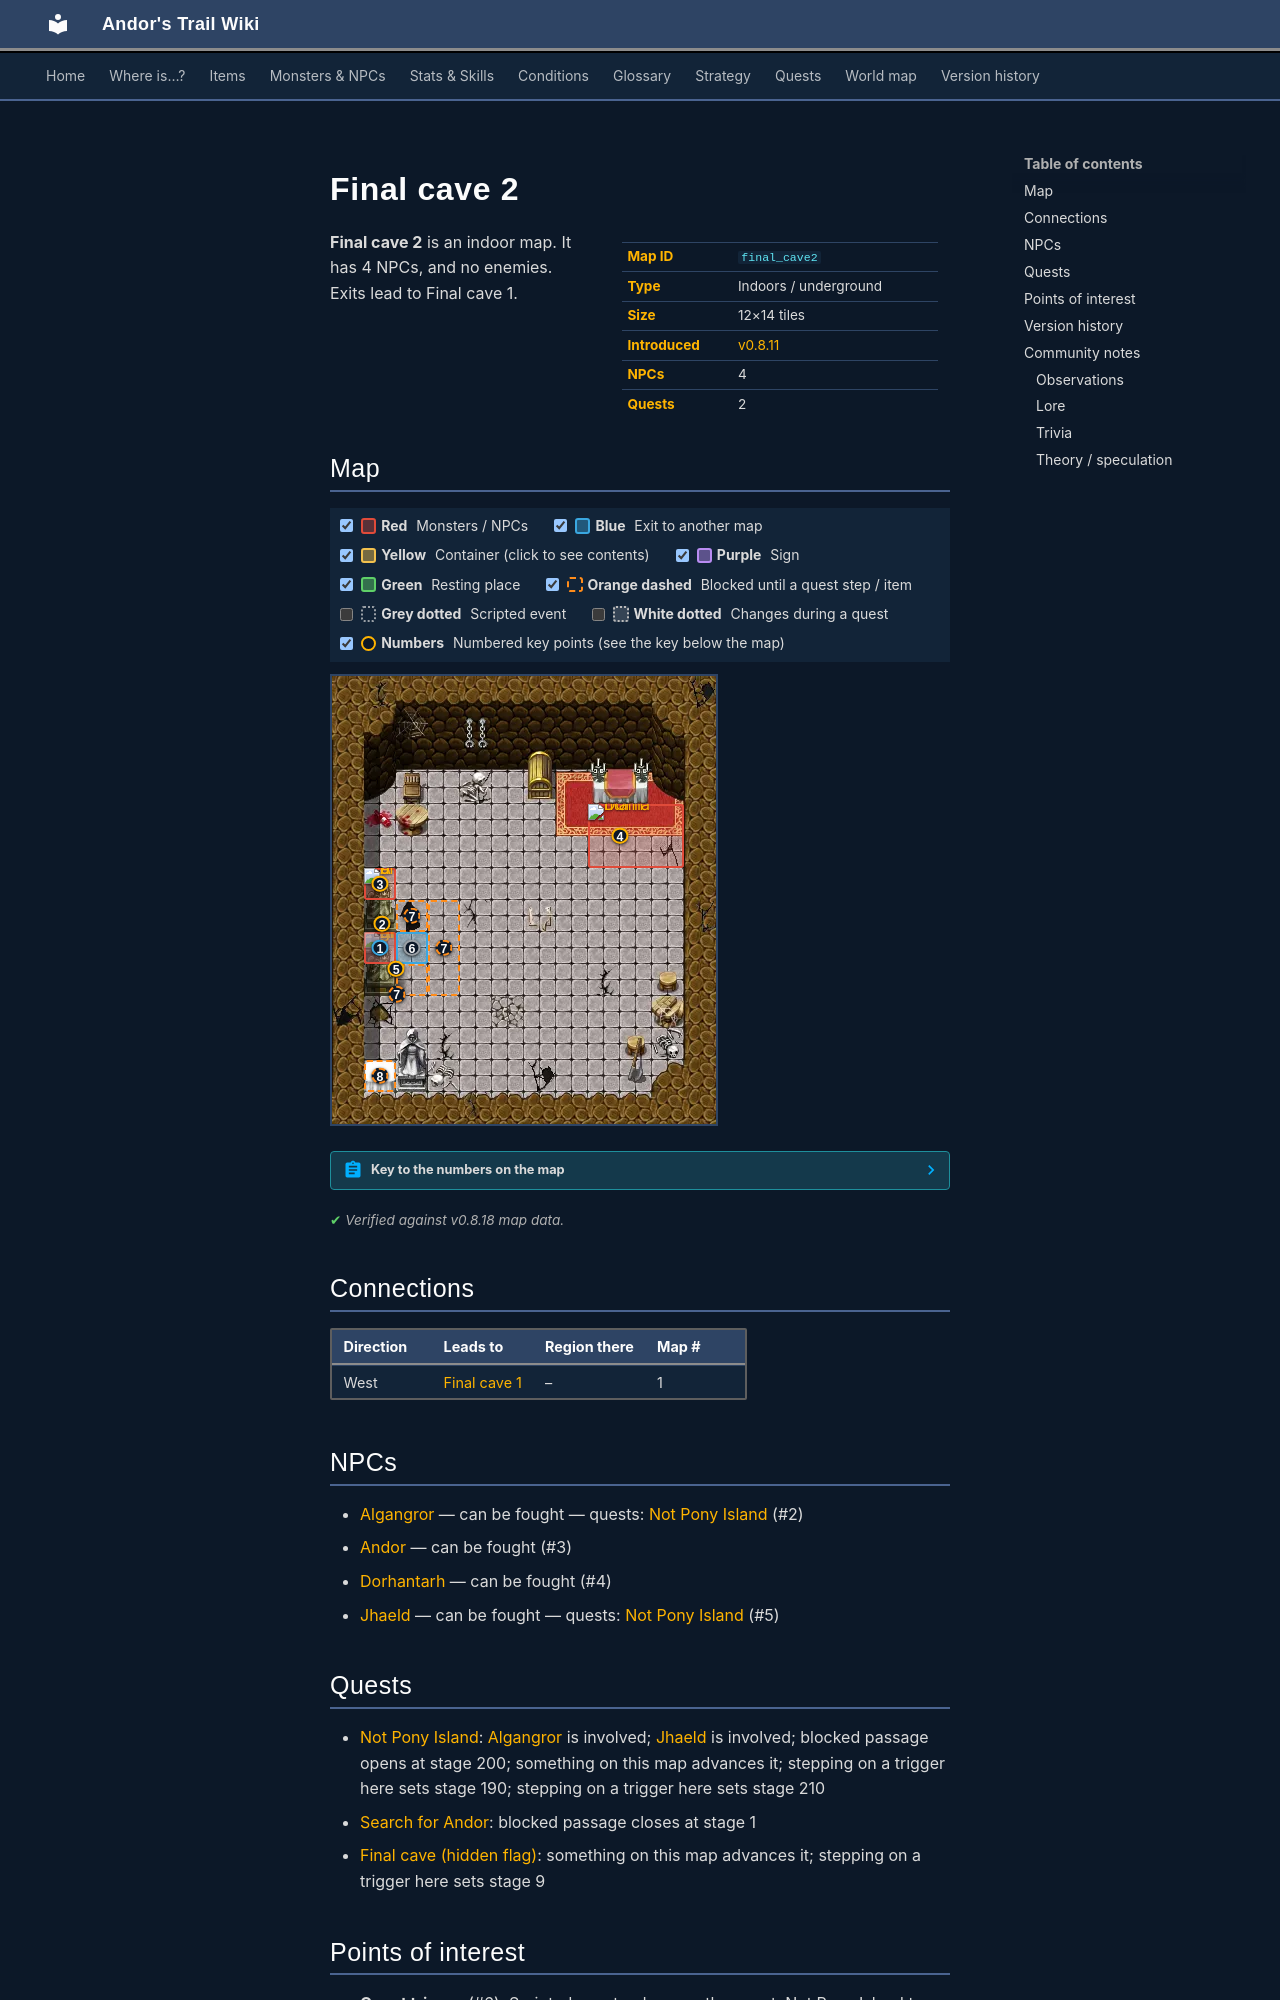

repository: asdfghjkl628/Andor-s-Trail-Wikiiii · page: maps/final_cave2/index.html · generator: mkdocs

---
description: "Final cave 2 is an indoor location in Andor's Trail. NPCs: Algangror, Andor, Dorhantarh, Jhaeld. Exits to Final cave 1."
---

# Final cave 2

<div class="infobox" markdown>

| | |
|---|---|
| **Map ID** | `final_cave2` |
| **Type** | Indoors / underground |
| **Size** | 12×14 tiles |
| **Introduced** | [v0.8.11](../versions/0.8.11.md) |
| **NPCs** | 4 |
| **Quests** | 2 |

</div>

**Final cave 2** is an indoor map. It has 4 NPCs, and no enemies. Exits lead to Final cave 1.

## Map

<div class="map-legend" markdown="0"><label class="lg"><input type="checkbox" data-t="spawn" checked><span class="sw sw-spawn"></span><b>Red</b>&nbsp;Monsters / NPCs</label><label class="lg"><input type="checkbox" data-t="mapchange" checked><span class="sw sw-mapchange"></span><b>Blue</b>&nbsp;Exit to another map</label><label class="lg"><input type="checkbox" data-t="container" checked><span class="sw sw-container"></span><b>Yellow</b>&nbsp;Container (click to see contents)</label><label class="lg"><input type="checkbox" data-t="sign" checked><span class="sw sw-sign"></span><b>Purple</b>&nbsp;Sign</label><label class="lg"><input type="checkbox" data-t="rest" checked><span class="sw sw-rest"></span><b>Green</b>&nbsp;Resting place</label><label class="lg"><input type="checkbox" data-t="key" checked><span class="sw sw-key"></span><b>Orange dashed</b>&nbsp;Blocked until a quest step / item</label><label class="lg"><input type="checkbox" data-t="script"><span class="sw sw-script"></span><b>Grey dotted</b>&nbsp;Scripted event</label><label class="lg"><input type="checkbox" data-t="replace"><span class="sw sw-replace"></span><b>White dotted</b>&nbsp;Changes during a quest</label><label class="lg"><input type="checkbox" data-t="pin" checked><span class="sw sw-pin"></span><b>Numbers</b>&nbsp;Numbered key points (see the key below the map)</label></div>

<div class="map-wrap hide-script hide-replace" markdown="0"><img src="../../assets/maps/final_cave2.webp" alt="Map of Final cave 2" width="384" height="448" loading="lazy"><a id="place-up" class="mo mo-mapchange" href="../final_cave1/#place-down" title="Exit to Final cave 1" style="left:8.333%;top:57.143%;width:8.333%;height:7.143%"></a><a class="mo mo-script" href="../../quests/lae_centaurs/#stage-190" title="Scripted event: advances the quest: Not Pony Island to stage 190 (“It was no problem going downstairs, but something was wrong there.”) (+1 more quest(s))" style="left:16.667%;top:50.000%;width:8.333%;height:21.429%"></a><span id="place-beam_after_death" class="mo mo-mapchange" title="Beam after death" style="left:16.667%;top:57.143%;width:8.333%;height:7.143%"></span><span class="mo mo-spawn" title="Spawns: Dorhantarh" style="left:66.667%;top:28.571%;width:25.000%;height:14.286%"></span><span class="mo mo-spawn" title="Spawns: Algangror (only appears later, during a quest)" style="left:8.333%;top:57.143%;width:8.333%;height:7.143%"></span><span class="mo mo-spawn" title="Spawns: Jhaeld (only appears later, during a quest)" style="left:8.333%;top:57.143%;width:8.333%;height:7.143%"></span><span class="mo mo-spawn" title="Spawns: Andor" style="left:8.333%;top:42.857%;width:8.333%;height:7.143%"></span><a class="mo mo-key" href="../../quests/lae_centaurs/#stage-200" title="Unlocked during the quest: Not Pony Island (stage 200: “The whole thing was just a big scam to lure me into this cave to serve Dorhantarh as dinner.”)" style="left:16.667%;top:64.286%;width:8.333%;height:7.143%"></a><a class="mo mo-key" href="../../quests/lae_centaurs/#stage-200" title="Unlocked during the quest: Not Pony Island (stage 200: “The whole thing was just a big scam to lure me into this cave to serve Dorhantarh as dinner.”)" style="left:25.000%;top:50.000%;width:8.333%;height:21.429%"></a><a class="mo mo-key" href="../../quests/lae_centaurs/#stage-200" title="Unlocked during the quest: Not Pony Island (stage 200: “The whole thing was just a big scam to lure me into this cave to serve Dorhantarh as dinner.”)" style="left:16.667%;top:50.000%;width:8.333%;height:7.143%"></a><a class="mo mo-key" href="../../quests/andor/#stage-1" title="Closed off once you reach this point in the quest: Search for Andor (stage 1: “My father Mikhail says that Andor has not been home since yesterday. I should go look for him in the village.”)" style="left:8.333%;top:85.714%;width:8.333%;height:7.143%"></a><a class="mob" href="../../monsters/lae_island_boss/" title="Dorhantarh" style="left:66.667%;top:28.571%;width:16.667%;height:14.286%"><img src="../../assets/icons/monsters/monsters_newb_3_2.png" alt="Dorhantarh"></a><a class="mob mob-later" href="../../monsters/algangror/#v-lae_algangror3" title="Algangror (appears later in a quest)" style="left:8.333%;top:57.143%;width:8.333%;height:7.143%"><img src="../../assets/icons/monsters/monsters_rltiles1_68.png" alt="Algangror"></a><a class="mob" href="../../monsters/dds_andor/#v-lae_andor3" title="Andor" style="left:8.333%;top:42.857%;width:8.333%;height:7.143%"><img src="../../assets/icons/monsters/monsters_maksiu1_1.png" alt="Andor"></a><a class="pin pin-exit" href="#key-1" style="left:12.500%;top:60.714%" title="Exit (west): to [Final cave 1](final_cave1.md)">1</a><a id="pin-npc-lae_algangror3" class="pin pin-npc" href="#key-2" style="left:13.048%;top:55.358%" title="[Algangror](../../monsters/algangror.md#v-lae_algangror3): 1 quest">2</a><a id="pin-npc-lae_andor3" class="pin pin-npc" href="#key-3" style="left:12.500%;top:46.429%" title="[Andor](../../monsters/dds_andor.md#v-lae_andor3): NPC">3</a><a id="pin-npc-lae_island_boss" class="pin pin-npc" href="#key-4" style="left:75.000%;top:35.714%" title="[Dorhantarh](../../monsters/lae_island_boss.md): NPC">4</a><a id="pin-npc-lae_jhaeld3" class="pin pin-npc" href="#key-5" style="left:16.705%;top:65.415%" title="[Jhaeld](../../monsters/jhaeld.md#v-lae_jhaeld3): 1 quest">5</a><a class="pin pin-script" href="#key-6" style="left:20.833%;top:60.714%" title="Quest trigger: Scripted event: advances the quest: Not Pony Island to stage 190 (“It was no problem going downstairs, but something was wrong there.”) (+1 more quest(s))">6</a><a class="pin pin-key" href="#key-7" style="left:16.820%;top:71.008%" title="Blocked passage: Unlocked during the quest: Not Pony Island (stage 200: “The whole thing was just a big scam to lure me into this cave to serve Dorhantarh as dinner.”)">7</a><a class="pin pin-key" href="#key-7" style="left:29.167%;top:60.714%" title="Blocked passage: Unlocked during the quest: Not Pony Island (stage 200: “The whole thing was just a big scam to lure me into this cave to serve Dorhantarh as dinner.”)">7</a><a class="pin pin-key" href="#key-7" style="left:20.833%;top:53.571%" title="Blocked passage: Unlocked during the quest: Not Pony Island (stage 200: “The whole thing was just a big scam to lure me into this cave to serve Dorhantarh as dinner.”)">7</a><a class="pin pin-key" href="#key-8" style="left:12.500%;top:89.286%" title="Blocked passage: Closed off once you reach this point in the quest: Search for Andor (stage 1: “My father Mikhail says that Andor has not been home since yesterday. I should go look for him in the village.”)">8</a></div>

??? abstract "Key to the numbers on the map"

    | # | What | Details |
    |---|---|---|
    | <span id="key-1"></span>1 | Exit (west) | to [Final cave 1](final_cave1.md) |
    | <span id="key-2"></span>2 | [Algangror](../monsters/algangror.md#v-lae_algangror3) | 1 quest |
    | <span id="key-3"></span>3 | [Andor](../monsters/dds_andor.md#v-lae_andor3) | NPC |
    | <span id="key-4"></span>4 | [Dorhantarh](../monsters/lae_island_boss.md) | NPC |
    | <span id="key-5"></span>5 | [Jhaeld](../monsters/jhaeld.md#v-lae_jhaeld3) | 1 quest |
    | <span id="key-6"></span>6 | Quest trigger | Scripted event: advances the quest: Not Pony Island to stage 190 (“It was no problem going downstairs, but something was wrong there.”) (+1 more quest(s)) |
    | <span id="key-7"></span>7 | Blocked passage | Unlocked during the quest: Not Pony Island (stage 200: “The whole thing was just a big scam to lure me into this cave to serve Dorhantarh as dinner.”) |
    | <span id="key-8"></span>8 | Blocked passage | Closed off once you reach this point in the quest: Search for Andor (stage 1: “My father Mikhail says that Andor has not been home since yesterday. I should go look for him in the village.”) |


<p class="verified">Verified against v0.8.18 map data.</p>

## Connections

| Direction | Leads to | Region there | Map # |
|---|---|---|---|
| West | [Final cave 1](final_cave1.md) | – | 1 |
